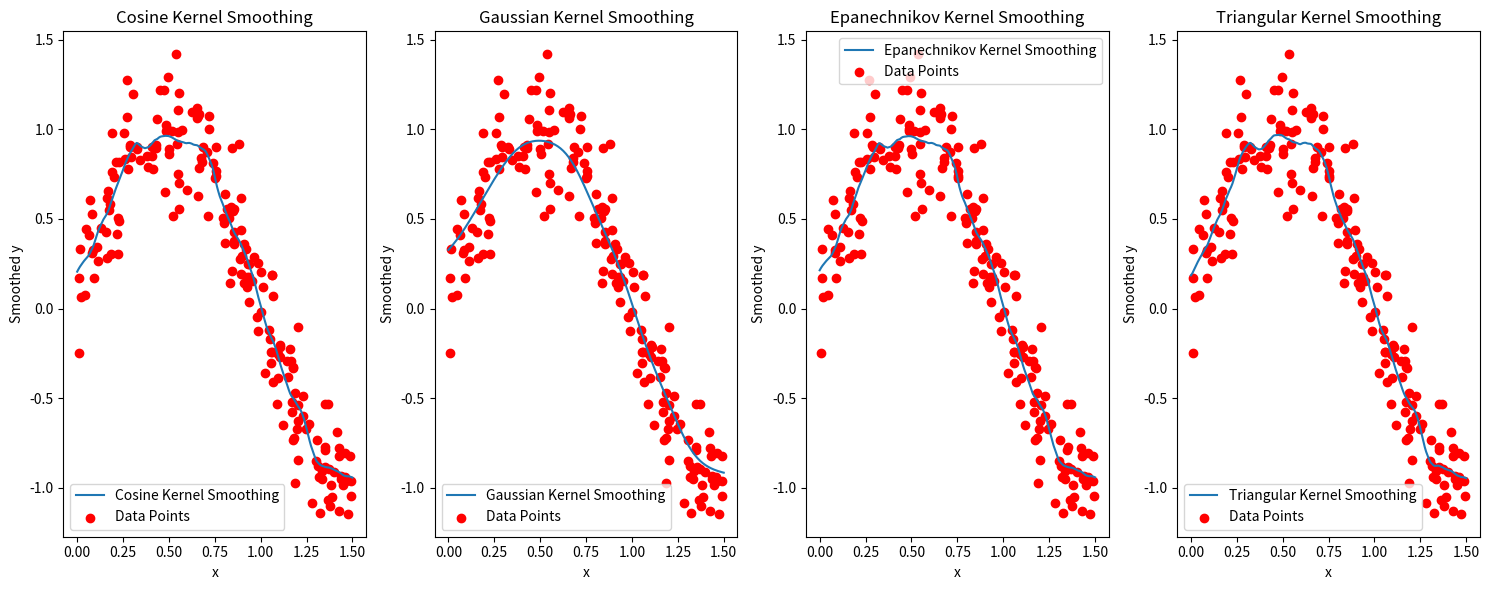
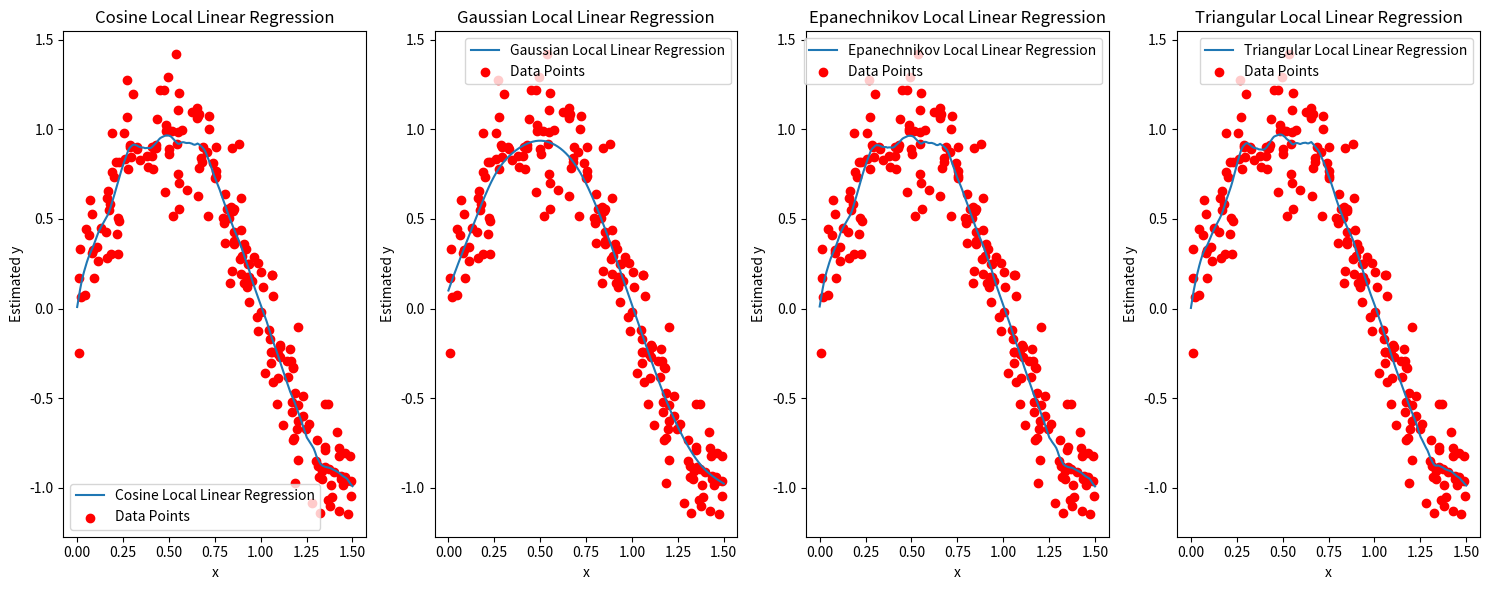

The script that saved these images, in order:
# -*- coding: utf-8 -*-
"""
Created on Thu Sep 12 16:26:40 2024

@author: Administrator
"""

import pandas as pd
import numpy as np
from scipy.stats import norm
import matplotlib.pyplot as plt
from numpy import linalg

#TODO: implement consine kernel
def cosine_kernel(x, xi, h):
    # x: test point
    # xi: i-th training point
    # h: bandwidth
    # return K((x-xi)/h)
    u = (x - xi) / h
    if abs(u) <= 1:
        return (np.pi / 4) * np.cos((np.pi / 2) * u)
    else:
        return 0
    
#TODO: implement gaussian kernel
def gaussian_kernel(x, xi, h):
    # x: test point
    # xi: i-th training point
    # h: bandwidth
    # return K((x-xi)/h)
    u = (x - xi) / h
    return (1 / np.sqrt(2 * np.pi)) * np.exp(-0.5 * u ** 2)    
   
#TODO: implement epanechnikov kernel
def epanechnikov_kernel(x,xi,h):
    # x: test point
    # xi: i-th training point
    # h: bandwidth
    # return K((x-xi)/h)
    u = (x - xi) / h
    if abs(u) <= 1:
        return 0.75 * (1 - u ** 2)
    else:
        return 0 
    
#TODO: implement triangular kernel
def triangular_kernel(x,xi,h):
    # x: test point
    # xi: i-th training point
    # h: bandwidth
    # return K((x-xi)/h)
    u = (x - xi) / h
    if abs(u) <= 1:
        return 1 - abs(u)
    else:
        return 0

#TODO: implement kernel smoothing function
def kernel_smoothing(x,trainX,trainY,kernel,h):
    # x: test point (scalar)
    # trainX: train input data (1D)
    # trainY: train output target
    # kernel: kernel function (use one of four kernel functions)
    # h: bandwidth
    # return predicted output for x
    numerator = 0
    denominator = 0
    for i in range(len(trainX)):
        K = kernel(x, trainX[i], h)
        numerator += K * trainY[i]
        denominator += K
    return numerator / denominator if denominator != 0 else 0
    
#TODO: implement local linear regression
def local_linear(x,trainX,trainY,kernel,h):
    # x: test point (scalar)
    # trainX: train input data (1D)
    # trainY: train output target
    # kernel: kernel function (use one of four kernel functions)
    # h: bandwidth
    # return predicted output for x
    n = len(trainX)
    X = np.vstack([np.ones(n), trainX - x]).T
    W = np.diag([kernel(x, xi, h) for xi in trainX])
    
    try:
        # β = (X.T W X)^-1 X.T W Y 계산
        beta = np.linalg.inv(X.T @ W @ X) @ X.T @ W @ trainY
        return beta[0]
    except np.linalg.LinAlgError:
        # 행렬이 역행렬이 불가능한 경우 평균 반환
        return np.mean(trainY)
    
# Data generation
np.random.seed(1234)
trainX = np.random.uniform(0,1.5,200)
trainY_true = np.sin(trainX*np.pi)
trainY = trainY_true + 0.2*np.random.randn(*trainX.shape)


xx = np.linspace(0, 1.5, 200)
kernel_functions = [cosine_kernel, gaussian_kernel, epanechnikov_kernel,triangular_kernel]
kernel_names = ['Cosine', 'Gaussian', 'Epanechnikov', 'Triangular']

#TODO: Draw figure for kernel smoothing
h = 0.1  # 밴드위스 설정
# 커널 스무딩 결과 시각화
plt.figure(figsize=(15, 6))
for i, kernel in enumerate(kernel_functions):
    smoothed_values = [kernel_smoothing(x, trainX, trainY, kernel, h) for x in xx]
    plt.subplot(1, 4, i + 1)
    plt.plot(xx, smoothed_values, label=f'{kernel_names[i]} Kernel Smoothing')
    plt.scatter(trainX, trainY, color='red', label='Data Points')
    plt.title(f'{kernel_names[i]} Kernel Smoothing')
    plt.xlabel('x')
    plt.ylabel('Smoothed y')
    plt.legend()
plt.tight_layout()
plt.show()

    
#TODO: Draw figure for local linear regression
# 로컬 선형 회귀 결과 시각화
plt.figure(figsize=(15, 6))
for i, kernel in enumerate(kernel_functions):
    linear_reg_values = [local_linear(x, trainX, trainY, kernel, h) for x in xx]
    plt.subplot(1, 4, i + 1)
    plt.plot(xx, linear_reg_values, label=f'{kernel_names[i]} Local Linear Regression')
    plt.scatter(trainX, trainY, color='red', label='Data Points')
    plt.title(f'{kernel_names[i]} Local Linear Regression')
    plt.xlabel('x')
    plt.ylabel('Estimated y')
    plt.legend()
plt.tight_layout()
plt.show()